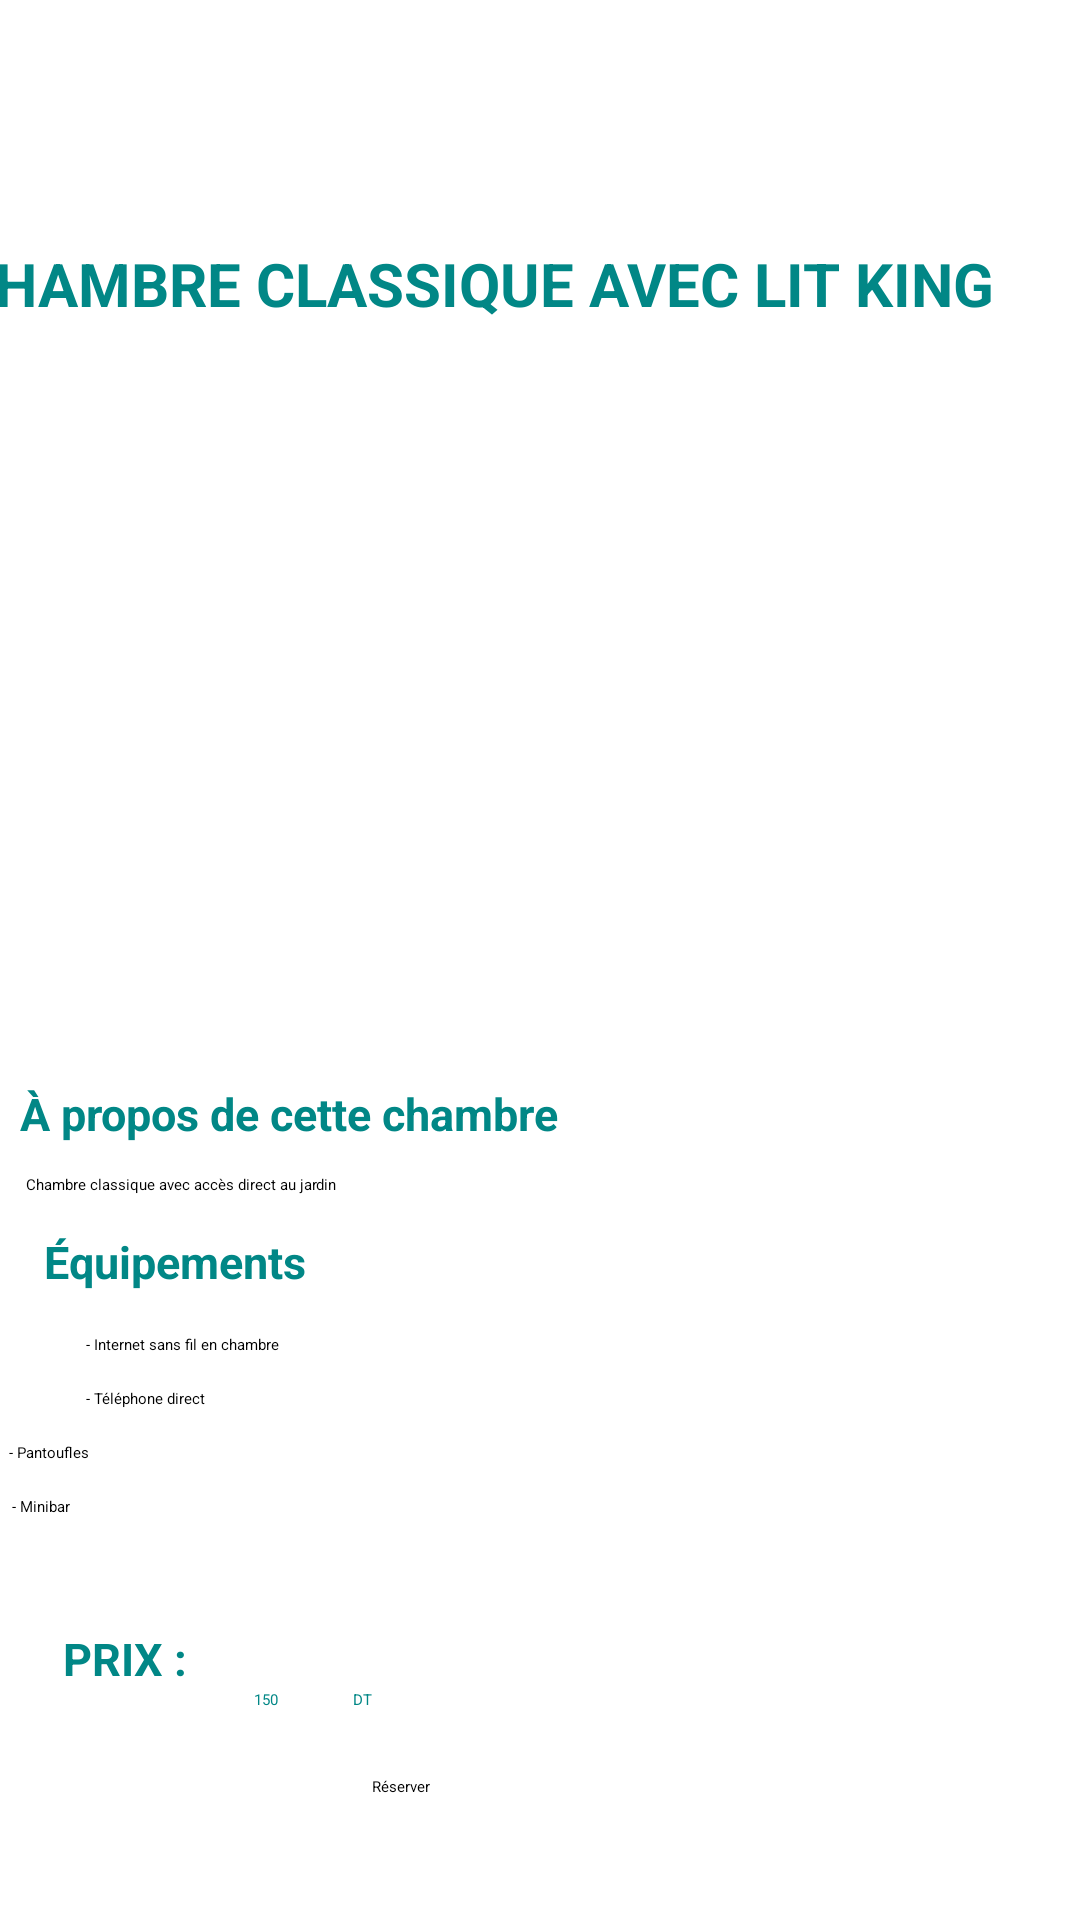

Reconstruct the res/layout file that produces this screen, plus the resources it refers to.
<!-- AndroidManifest.xml: application theme Theme.Hotel -->
<!-- res/layout/activity_roo_m2.xml -->
<?xml version="1.0" encoding="utf-8"?>
<androidx.constraintlayout.widget.ConstraintLayout xmlns:android="http://schemas.android.com/apk/res/android"
    xmlns:app="http://schemas.android.com/apk/res-auto"
    xmlns:tools="http://schemas.android.com/tools"
    android:layout_width="match_parent"
    android:layout_height="match_parent"
    android:background="@android:color/white"
    tools:context=".rooM2">

    <ImageView
        android:id="@+id/imageView8"
        android:layout_width="33dp"
        android:layout_height="0dp"
        android:layout_marginBottom="10dp"
        app:layout_constraintBottom_toTopOf="@+id/imageView"
        app:layout_constraintEnd_toStartOf="@+id/textView1"
        app:layout_constraintStart_toStartOf="@+id/textView1"
        app:layout_constraintTop_toTopOf="parent"
        app:srcCompat="@drawable/retour"
        tools:ignore="MissingConstraints" />

    <TextView
        android:id="@+id/textView1"
        android:layout_width="wrap_content"
        android:layout_height="wrap_content"
        android:layout_marginTop="81dp"
        android:layout_marginEnd="29dp"
        android:layout_marginBottom="25dp"
        android:text="CHAMBRE CLASSIQUE AVEC LIT KING"
        android:textColor="@color/teal_700"
        android:textSize="20dp"
        android:textStyle="bold"
        app:layout_constraintBottom_toTopOf="@+id/imageView"
        app:layout_constraintEnd_toEndOf="parent"
        app:layout_constraintTop_toTopOf="parent" />

    <ImageView
        android:id="@+id/imageView"
        android:layout_width="0dp"
        android:layout_height="0dp"
        android:layout_marginStart="24dp"
        android:layout_marginEnd="24dp"
        android:layout_marginBottom="21dp"
        app:layout_constraintBottom_toTopOf="@+id/textView3"
        app:layout_constraintEnd_toEndOf="parent"
        app:layout_constraintStart_toStartOf="@+id/imageView8"
        app:layout_constraintTop_toBottomOf="@+id/textView1"
        app:srcCompat="@drawable/room2" />

    <TextView
        android:id="@+id/textView3"
        android:layout_width="wrap_content"
        android:layout_height="wrap_content"
        android:layout_marginStart="14dp"
        android:layout_marginBottom="10dp"
        android:text="À propos de cette chambre"
        android:textColor="@color/teal_700"
        android:textSize="15dp"
        android:textStyle="bold"
        app:layout_constraintBottom_toTopOf="@+id/textView4"
        app:layout_constraintStart_toStartOf="@+id/imageView"
        app:layout_constraintTop_toBottomOf="@+id/imageView" />

    <TextView
        android:id="@+id/textView4"
        android:layout_width="wrap_content"
        android:layout_height="wrap_content"
        android:layout_marginStart="2dp"
        android:layout_marginBottom="12dp"
        android:text="Chambre classique avec accès direct au jardin"
        android:textColor="@color/black"
        app:layout_constraintBottom_toTopOf="@+id/textView5"
        app:layout_constraintStart_toStartOf="@+id/textView3"
        app:layout_constraintTop_toBottomOf="@+id/textView3" />

    <TextView
        android:id="@+id/textView5"
        android:layout_width="wrap_content"
        android:layout_height="wrap_content"
        android:layout_marginStart="13dp"
        android:layout_marginEnd="13dp"
        android:layout_marginBottom="14dp"
        android:text="Équipements"
        android:textColor="@color/teal_700"
        android:textSize="15dp"
        android:textStyle="bold"
        app:layout_constraintBottom_toTopOf="@+id/textView6"
        app:layout_constraintEnd_toEndOf="@+id/textView17"
        app:layout_constraintStart_toStartOf="@+id/imageView"
        app:layout_constraintTop_toBottomOf="@+id/textView4" />

    <TextView
        android:id="@+id/textView6"
        android:layout_width="wrap_content"
        android:layout_height="wrap_content"
        android:layout_marginStart="14dp"
        android:layout_marginBottom="11dp"
        android:text="- Internet sans fil en chambre"
        android:textColor="@color/black"
        app:layout_constraintBottom_toTopOf="@+id/textView7"
        app:layout_constraintStart_toStartOf="@+id/textView5"
        app:layout_constraintTop_toBottomOf="@+id/textView5" />

    <TextView
        android:id="@+id/textView7"
        android:layout_width="wrap_content"
        android:layout_height="wrap_content"
        android:layout_marginBottom="11dp"
        android:text="- Téléphone direct"
        android:textColor="@color/black"
        app:layout_constraintBottom_toTopOf="@+id/textView8"
        app:layout_constraintStart_toStartOf="@+id/textView6"
        app:layout_constraintTop_toBottomOf="@+id/textView6" />

    <TextView
        android:id="@+id/textView8"
        android:layout_width="wrap_content"
        android:layout_height="wrap_content"
        android:layout_marginEnd="39dp"
        android:layout_marginBottom="11dp"
        android:text="- Pantoufles"
        android:textColor="@color/black"
        app:layout_constraintBottom_toTopOf="@+id/textView9"
        app:layout_constraintEnd_toEndOf="@+id/textView7"
        app:layout_constraintTop_toBottomOf="@+id/textView7" />

    <TextView
        android:id="@+id/textView9"
        android:layout_width="wrap_content"
        android:layout_height="wrap_content"
        android:layout_marginStart="1dp"
        android:layout_marginBottom="37dp"
        android:text="- Minibar"
        android:textColor="@color/black"
        app:layout_constraintBottom_toTopOf="@+id/reture"
        app:layout_constraintStart_toStartOf="@+id/textView8"
        app:layout_constraintTop_toBottomOf="@+id/textView8" />

    <Button
        android:id="@+id/buttonrez2"
        android:layout_width="wrap_content"
        android:layout_height="wrap_content"
        android:layout_marginBottom="41dp"
        android:background="@drawable/bot_drawable"
        android:text="Réserver"
        app:layout_constraintBottom_toBottomOf="parent"
        app:layout_constraintStart_toEndOf="@+id/textView17"
        app:layout_constraintTop_toBottomOf="@+id/textView17" />

    <TextView
        android:id="@+id/reture"
        android:layout_width="wrap_content"
        android:layout_height="wrap_content"
        android:layout_marginStart="46dp"
        android:layout_marginEnd="2dp"
        android:text="PRIX :"
        android:textColor="@color/teal_700"
        android:textSize="15dp"
        android:textStyle="bold"
        app:layout_constraintBottom_toTopOf="@+id/textView17"
        app:layout_constraintEnd_toStartOf="@+id/textView16"
        app:layout_constraintStart_toStartOf="parent"
        app:layout_constraintTop_toBottomOf="@+id/textView9" />

    <TextView
        android:id="@+id/textView16"
        android:layout_width="48dp"
        android:layout_height="wrap_content"
        android:layout_marginEnd="5dp"
        android:background="@drawable/texte_drawable"
        android:text="150"
        android:textColor="@color/teal_700"
        android:gravity="center"
        app:layout_constraintBaseline_toBaselineOf="@+id/textView17"
        app:layout_constraintEnd_toStartOf="@+id/textView17"
        app:layout_constraintStart_toEndOf="@+id/reture" />

    <TextView
        android:id="@+id/textView17"
        android:layout_width="wrap_content"
        android:layout_height="wrap_content"
        android:layout_marginEnd="261dp"
        android:layout_marginBottom="22dp"
        android:text="DT"
        android:textColor="@color/teal_700"
        app:layout_constraintBottom_toTopOf="@+id/buttonrez2"
        app:layout_constraintEnd_toEndOf="parent"
        app:layout_constraintStart_toEndOf="@+id/textView16"
        app:layout_constraintTop_toBottomOf="@+id/reture" />

</androidx.constraintlayout.widget.ConstraintLayout>
<!-- resources referenced by this layout -->
<resources>

  <!-- not gathered from this repository: default colours our renderer supplied (Android Studio template values) -->
  <color name="teal_700">#FF018786</color>
  <color name="black">#FF000000</color>
</resources>
